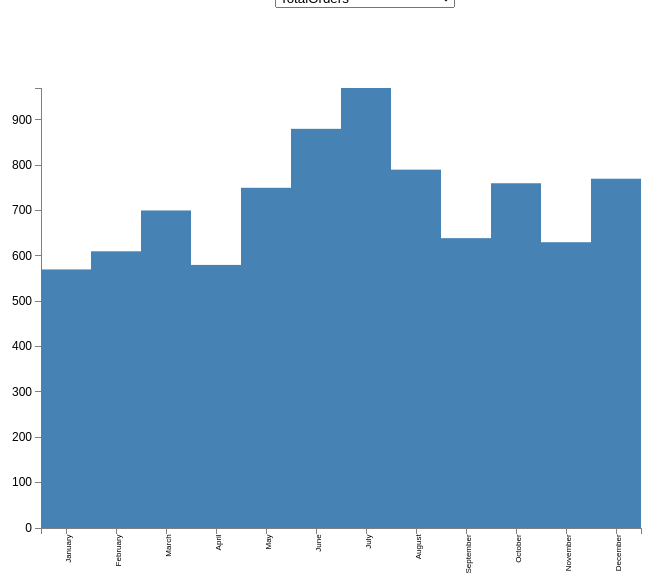
D3 v3 page, settled after 480 driven frames (8 s of simulated time); the page loaded 1 data file(s).



var margin = {top: 80, right: 180, bottom: 80, left: 180},
    width = 960 - margin.left - margin.right,
    height = 600 - margin.top - margin.bottom;

var svg = d3.select("body").append("svg")
	.attr("width", width + margin.left + margin.right)
    .attr("height", height + margin.top + margin.bottom)
	.append("g")
    .attr("transform", "translate(" + margin.left + "," + margin.top + ")");

d3.json("data/barchartdata.json", function(error, data){

	// filter year
	var data = data.filter(function(d){return d.Year == '2012';});
	// Get every column value
	var elements = Object.keys(data[0])
		.filter(function(d){
			return ((d != "Year") & (d != "Month"));
		});
	var selection = elements[0];

	var y = d3.scale.linear()
			.domain([0, d3.max(data, function(d){
				return +d[selection];
			})])
			.range([height, 0]);

	var x = d3.scale.ordinal()
			.domain(data.map(function(d){ return d.Month;}))
			.rangeBands([0, width]);

	var xAxis = d3.svg.axis()
		.scale(x)
	    .orient("bottom");

	var yAxis = d3.svg.axis()
		.scale(y)
	    .orient("left");

	svg.append("g")
    	.attr("class", "x axis")
    	.attr("transform", "translate(0," + height + ")")
    	.call(xAxis)
    	.selectAll("text")
    	.style("font-size", "8px")
      	.style("text-anchor", "end")
      	.attr("dx", "-.8em")
      	.attr("dy", "-.55em")
      	.attr("transform", "rotate(-90)" );


 	svg.append("g")
    	.attr("class", "y axis")
    	.call(yAxis);

	svg.selectAll("rectangle")
		.data(data)
		.enter()
		.append("rect")
		.attr("class","rectangle")
		.attr("width", width/data.length)
		.attr("height", function(d){
			return height - y(+d[selection]);
		})
		.attr("x", function(d, i){
			return (width / data.length) * i ;
		})
		.attr("y", function(d){
			return y(+d[selection]);
		})
		.append("title")
		.text(function(d){
			return d.Month + " : " + d[selection];
		});

	var selector = d3.select("#drop")
    	.append("select")
    	.attr("id","dropdown")
    	.on("change", function(d){
        	selection = document.getElementById("dropdown");

        	y.domain([0, d3.max(data, function(d){
				return +d[selection.value];})]);

        	yAxis.scale(y);

        	d3.selectAll(".rectangle")
           		.transition()
	            .attr("height", function(d){
					return height - y(+d[selection.value]);
				})
				.attr("x", function(d, i){
					return (width / data.length) * i ;
				})
				.attr("y", function(d){
					return y(+d[selection.value]);
				})
           		.ease("linear")
           		.select("title")
           		.text(function(d){
           			return d.Month + " : " + d[selection.value];
           		});
      
           	d3.selectAll("g.y.axis")
           		.transition()
           		.call(yAxis);

         });

    selector.selectAll("option")
      .data(elements)
      .enter().append("option")
      .attr("value", function(d){
        return d;
      })
      .text(function(d){
        return d;
      })


});



### data: data/barchartdata.json
[
 {
  "Year": 2012,
  "Month": "January",
  "TotalOrders": 570,
  "TotalDeliveries": 10,
  "TotalSales": 656,
  "OrdersCancelled": 35,
  "OrdersDelivered": 520,
  "OrdersLate": 0,
  "PercentageOrderDeviation": 0.02977
 },
 {
  "Year": 2012,
  "Month": "February",
  "TotalOrders": 610,
  "TotalDeliveries": 95,
  "TotalSales": 11,
  "OrdersCancelled": 290,
  "OrdersDelivered": 390,
  "OrdersLate": 7,
  "PercentageOrderDeviation": 0.04457
 },
 {
  "Year": 2012,
  "Month": "March",
  "TotalOrders": 700,
  "TotalDeliveries": 14,
  "TotalSales": 512,
  "OrdersCancelled": 79,
  "OrdersDelivered": 516,
  "OrdersLate": 400,
  "PercentageOrderDeviation": 0.2871
 },
 {
  "Year": 2012,
  "Month": "April",
  "TotalOrders": 580,
  "TotalDeliveries": 930,
  "TotalSales": 576,
  "OrdersCancelled": 23,
  "OrdersDelivered": 730,
  "OrdersLate": 14,
  "PercentageOrderDeviation": 0.06506
 },
 {
  "Year": 2012,
  "Month": "May",
  "TotalOrders": 750,
  "TotalDeliveries": 19,
  "TotalSales": 556,
  "OrdersCancelled": 30,
  "OrdersDelivered": 684,
  "OrdersLate": 3157,
  "PercentageOrderDeviation": 0.3504
 },
 {
  "Year": 2012,
  "Month": "June",
  "TotalOrders": 880,
  "TotalDeliveries": 44,
  "TotalSales": 930,
  "OrdersCancelled": 7,
  "OrdersDelivered": 884,
  "OrdersLate": 259,
  "PercentageOrderDeviation": 0.1784
 },
 {
  "Year": 2012,
  "Month": "July",
  "TotalOrders": 970,
  "TotalDeliveries": 24,
  "TotalSales": 1060,
  "OrdersCancelled": 14,
  "OrdersDelivered": 827,
  "OrdersLate": 103,
  "PercentageOrderDeviation": 0.1071
 },
 {
  "Year": 2012,
  "Month": "August",
  "TotalOrders": 790,
  "TotalDeliveries": 964,
  "TotalSales": 1010,
  "OrdersCancelled": 4,
  "OrdersDelivered": 790,
  "OrdersLate": 10,
  "PercentageOrderDeviation": 0.08081
 },
 "... 40 more items"
]